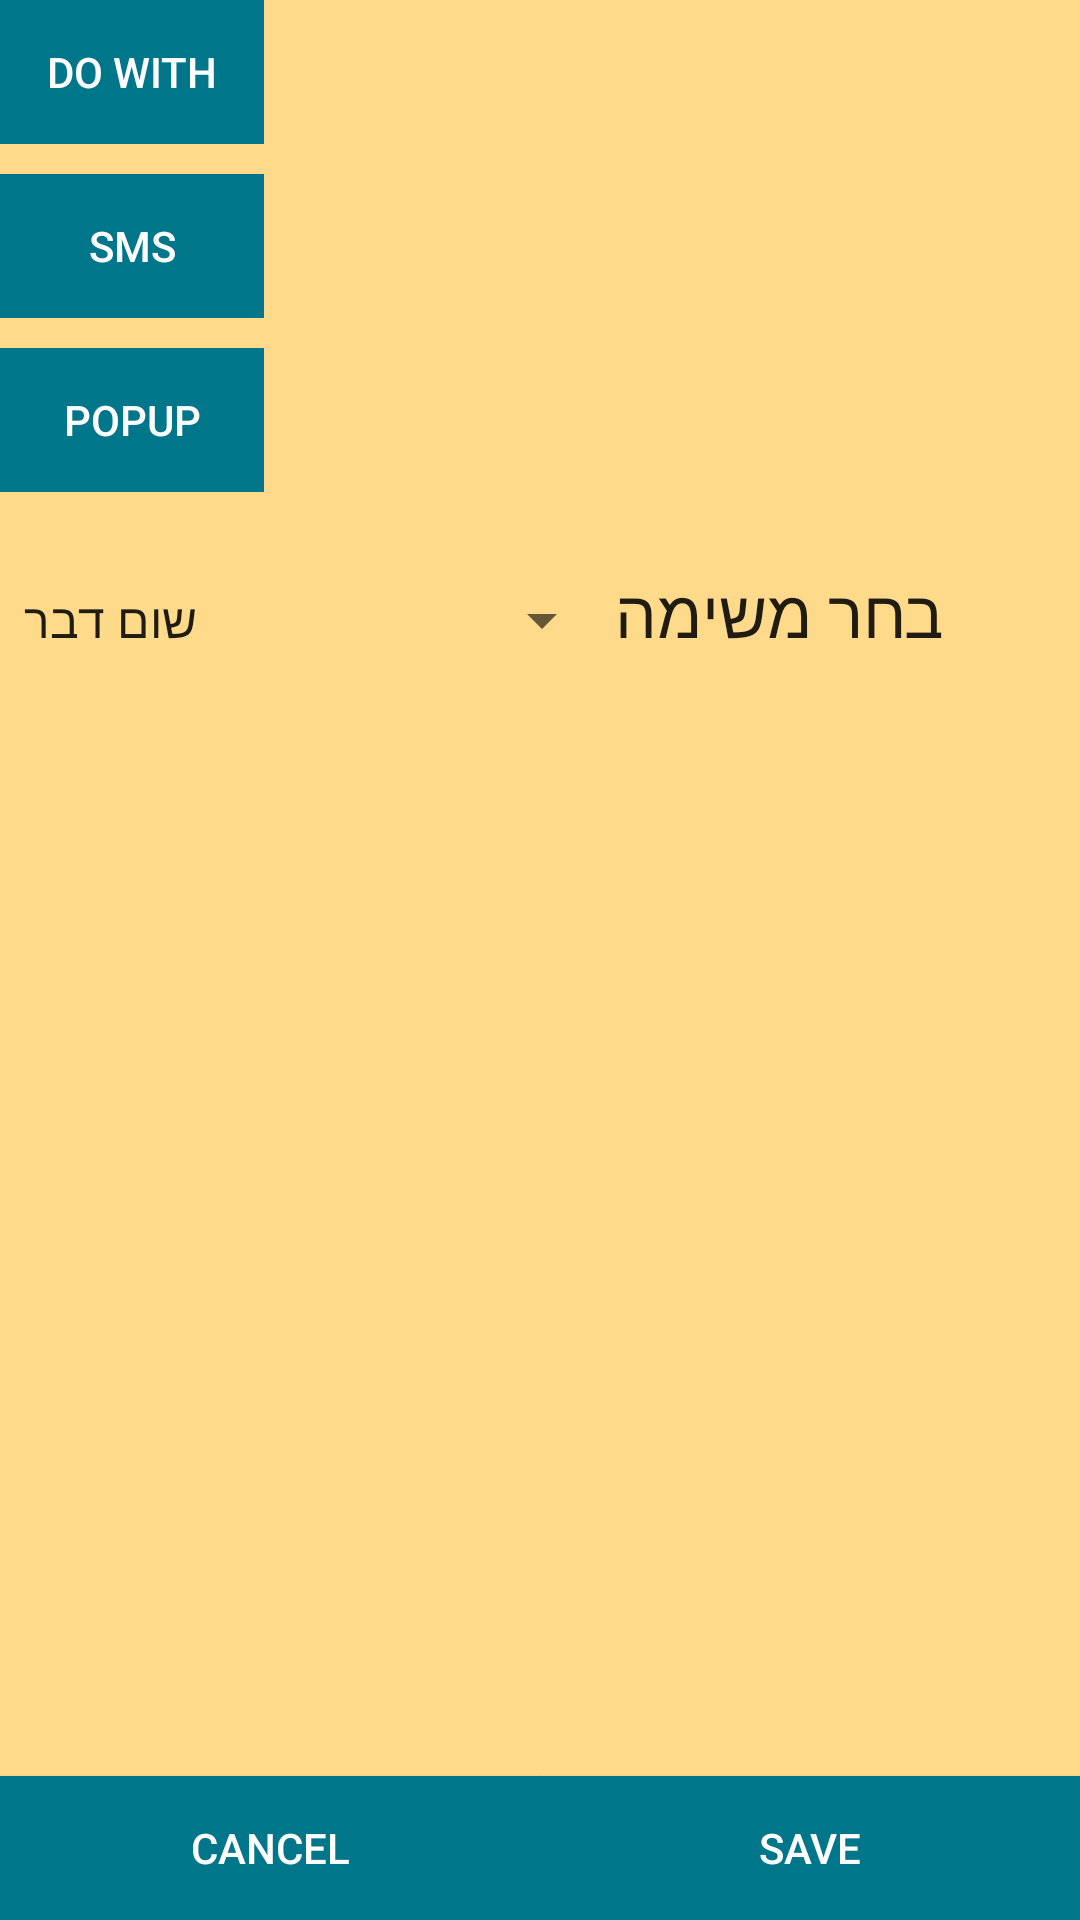

This screen was rendered from an Android layout file. Write that file and the resources it references.
<!-- AndroidManifest.xml: application theme AppTheme -->
<!-- res/layout/solution_fragment.xml -->
<?xml version="1.0" encoding="utf-8"?>
<LinearLayout xmlns:android="http://schemas.android.com/apk/res/android"
    android:layout_width="match_parent"
    android:layout_height="match_parent"
    android:background="@color/summer"
    android:orientation="vertical">


    <LinearLayout
        android:layout_width="wrap_content"
        android:layout_height="wrap_content"
        android:orientation="horizontal">

        <Button
            android:id="@+id/doWithB"
            android:layout_width="wrap_content"
            android:layout_height="wrap_content"
            android:background="@color/colorPrimary"
            android:text="Do with"
            android:textColor="@color/text" />

        >

        <TextView
            android:id="@+id/phone_text"
            android:layout_width="wrap_content"
            android:layout_height="wrap_content"
            android:textAppearance="?android:attr/textAppearanceLarge"

            />

    </LinearLayout>

    <LinearLayout
        android:layout_width="wrap_content"
        android:layout_height="wrap_content"
        android:layout_marginTop="10dp"
        android:orientation="horizontal">


        <Button
            android:id="@+id/smsB"
            android:layout_width="wrap_content"
            android:layout_height="wrap_content"
            android:layout_gravity="center_horizontal"
            android:background="@color/colorPrimary"
            android:text="SMS"
            android:textColor="@color/text" />

        >

        <TextView
            android:id="@+id/sms_text"
            android:layout_width="wrap_content"
            android:layout_height="wrap_content"
            android:textAppearance="?android:attr/textAppearanceLarge"

            />


    </LinearLayout>

    <LinearLayout
        android:layout_width="wrap_content"
        android:layout_height="wrap_content"
        android:layout_marginTop="10dp"
        android:orientation="horizontal">


        <Button
            android:id="@+id/popupB"
            android:layout_width="wrap_content"
            android:layout_height="wrap_content"
            android:layout_gravity="center_horizontal"
            android:background="@color/colorPrimary"
            android:text="popup"
            android:textColor="@color/text" />

        >

        <TextView
            android:id="@+id/popup_text"
            android:layout_width="wrap_content"
            android:layout_height="wrap_content"
            android:textAppearance="?android:attr/textAppearanceLarge"

            />


    </LinearLayout>

    <LinearLayout
        android:layout_width="wrap_content"
        android:layout_height="wrap_content"
        android:layout_marginTop="25dp"
        android:orientation="horizontal">

        <Spinner
            android:id="@+id/spinner_actions"
            android:layout_width="wrap_content"
            android:layout_height="wrap_content"
            android:entries="@array/action_array" />

        <TextView
            android:layout_width="wrap_content"
            android:layout_height="wrap_content"
            android:text="בחר משימה"
            android:textAppearance="?android:attr/textAppearanceLarge"

            />


    </LinearLayout>


    <LinearLayout
        android:layout_width="match_parent"
        android:layout_height="fill_parent"
        android:orientation="horizontal">

        <Button
            android:id="@+id/solution_cancel"
            android:layout_width="wrap_content"
            android:layout_height="wrap_content"
            android:layout_gravity="bottom"
            android:layout_weight="1"
            android:background="@color/colorPrimary"
            android:text="Cancel"
            android:textColor="@color/text" />

        <Button
            android:id="@+id/solution_save"
            android:layout_width="wrap_content"
            android:layout_height="wrap_content"
            android:layout_gravity="bottom"
            android:layout_weight="1"
            android:background="@color/colorPrimary"
            android:text="Save"
            android:textColor="@color/text" />


    </LinearLayout>


</LinearLayout>
<!-- resources referenced by this layout -->
<resources>
  <string-array name="action_array">
          <item>שום דבר</item>
          <item>להשתמש באלגוריתם</item>
          <item>פופ אפ</item>
          <item>סמס</item>
          <item>כרטיסים</item>
          <item>קניות</item>
          <item>ביביסיטר</item>
          <item>פגישה</item>
      </string-array>
  <color name="colorPrimary">#00768B</color>
  <color name="summer">#FFDA8A</color>
  <color name="text">#fff</color>
  <style name="AppTheme" parent="Theme.AppCompat.Light.DarkActionBar">
          
          <item name="colorPrimary">@color/colorPrimary</item>
          <item name="colorPrimaryDark">@color/colorPrimaryDark</item>
          <item name="colorAccent">@color/colorAccent</item>
  
      </style>
  <color name="colorPrimaryDark">#00768B</color>
  <color name="colorAccent">#00768B</color>
</resources>
